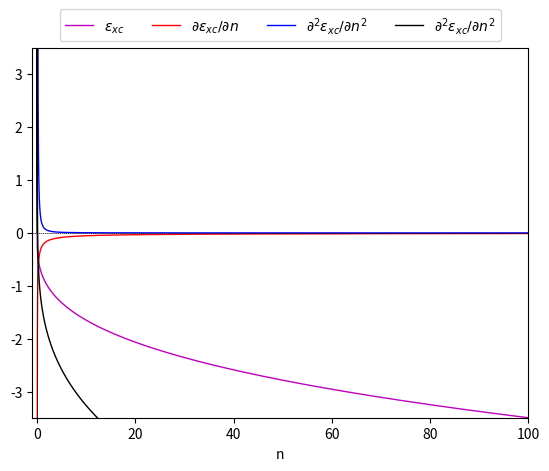

Write the Python code that produced this figure.

import numpy as np
import matplotlib.pyplot as plt

A = 0.4582
B = 0.44
C = 7.8

def rs(n):

    return (3/(4*np.pi*n))**(1/3)

def ex(r):

    return  - A / r


def ec(r):

    return - B / ( r + C )

def deriv(r):

    return - 4 * np.pi / 9 * ( 0.4582 * r**2 + 0.44 * r**4 / (r+7.8)**2 )

n = np.linspace(0,100,100000)
dn = n[1]-n[0]
r = rs(n)

exc = ex(r)+ec(r)
plt.plot(n,exc,c='m',lw=1,label=r'$\epsilon_{xc}$')

dexc = np.gradient(exc,dn)
plt.plot(n,dexc,c='r',lw=1,label=r'$\partial \epsilon_{xc} / \partial n$')

d2exc = np.gradient(dexc,dn)
plt.plot(n,d2exc,c='b',lw=1,label=r'$\partial^2 \epsilon_{xc} / \partial n^2$')

f = 2*exc + n * d2exc 

plt.plot(n,f,c='k',lw=1,label=r'$\partial^2 \epsilon_{xc} / \partial n^2$')

plt.axhline(0,lw=0.5,ls=(0,(2,1)),c='k')
plt.axvline(0,lw=0.5,ls=(0,(2,1)),c='k')

# I = np.zeros_like(K)

# for x0 in [-2,-1,0,1,2]:
#     n0 = (a/np.pi)**(3/2) * np.exp(-a * (x-x0)**2 )
#     r0 = rs(n0)
#     K0 = ex(r0)+ec(r0)
#     plt.plot(x,K0,c='k',lw=1,ls=(0,(2,1)))
#     plt.plot(x,K0*n0**2,c='b',lw=1,ls=(0,(2,1)))
#     I += K0 * n0**2

# plt.plot(-10,0,c='k',lw=1,ls=(0,(2,1)),label=r'$K(\rho_I)$')
# plt.plot(-10,0,c='b',lw=1,ls=(0,(2,1)),label=r'$K(\rho_I)\rho^2_I$')


plt.legend(ncol=5,loc='lower center',bbox_to_anchor=[0.5,1])
plt.axis([-n.max()*0.01,n.max(),exc.min(),np.abs(exc.min())])
plt.xlabel('n')

# plt.savefig('E0.png',format='png',dpi=300)
plt.show()
